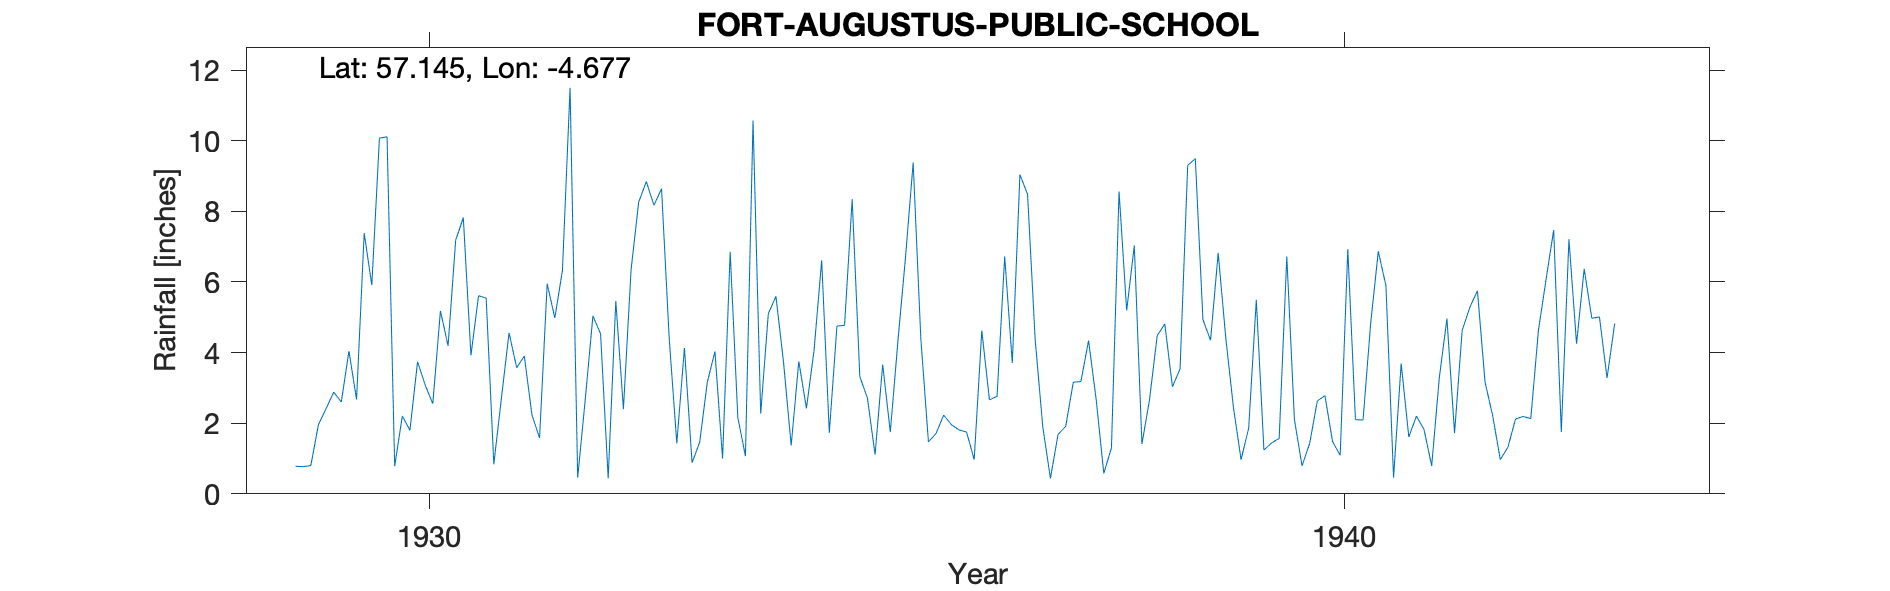

Values plotted in this chart, from the file beside it:
FORT AUGUSTUS PUBLIC SCHOOL, , , , , , , , , , , , , , , , , , , , , , , 
Grid ref, NH 38100 09179, Long, -4.677, Lat, 57.14, Elevation, 100, ft, , , , , , , , , , , , , , , 
Station no, 5702/2, , , , , , , , , , , , , , , , , , , , , , 
, 1920, 1921, 1922, 1923, 1924, 1925, 1926, 1927, 1928, 1929, 1930, 1931, 1932, 1933, 1934, 1935, 1936, 1937, 1938, 1939, 1940, 1941, 1942
January, , , , , , , , , , 0.78, 10.11, 5.61, 11.5, 8.64, 10.57, 4.77, 1.71, 8.48, 8.56, 4.35, 0.79, 0.46, 3.16
February, , , , , , , , , , 0.77, 0.78, 5.54, 0.46, 4.41, 2.27, 8.34, 2.23, 4.36, 5.19, 6.82, 1.43, 3.69, 2.21
March, , , , , , , , , , 0.8, 2.2, 0.84, 2.69, 1.43, 5.1, 3.32, 1.96, 1.89, 7.03, 4.4, 2.63, 1.61, 0.97
April, , , , , , , , , , 1.96, 1.8, 2.71, 5.04, 4.13, 5.59, 2.71, 1.81, 0.44, 1.41, 2.45, 2.78, 2.2, 1.32
May, , , , , , , , , , 2.41, 3.74, 4.56, 4.53, 0.88, 3.72, 1.11, 1.75, 1.68, 2.67, 0.97, 1.48, 1.82, 2.12
June, , , , , , , , , , 2.88, 3.08, 3.57, 0.44, 1.46, 1.37, 3.66, 0.97, 1.91, 4.48, 1.86, 1.09, 0.79, 2.19
July, , , , , , , , , , 2.6, 2.55, 3.9, 5.46, 3.16, 3.75, 1.75, 4.62, 3.16, 4.81, 5.49, 6.93, 3.29, 2.13
August, , , , , , , , , , 4.04, 5.18, 2.24, 2.4, 4.03, 2.42, 4.33, 2.66, 3.18, 3.03, 1.24, 2.1, 4.96, 4.63
September, , , , , , , , , , 2.67, 4.19, 1.58, 6.34, 1, 4.06, 6.72, 2.76, 4.34, 3.54, 1.44, 2.09, 1.72, 6.07
October, , , , , , , , , , 7.38, 7.18, 5.95, 8.26, 6.85, 6.61, 9.38, 6.72, 2.67, 9.3, 1.57, 4.83, 4.63, 7.47
November, , , , , , , , , , 5.91, 7.82, 4.98, 8.84, 2.16, 1.73, 4.4, 3.71, 0.58, 9.49, 6.72, 6.87, 5.28, 1.75
December, , , , , , , , , , 10.07, 3.92, 6.32, 8.17, 1.07, 4.75, 1.47, 9.04, 1.3, 4.93, 2.1, 5.89, 5.75, 7.21
Total, , , , , , , , , , 42.27, 52.55, 47.8, 64.13, 39.22, 51.94, 51.96, 39.94, 33.99, 64.44, 39.41, 38.91, 36.2, 41.23
Station no, 5702/2, , , , , , , , , , , , , , , , , , , , , , 
Midas, , , , , , , , , , , , , , , , , , , , , , , 
Hyd Stn, , , , , , , , , , , , , , , , , , , , , , , 
